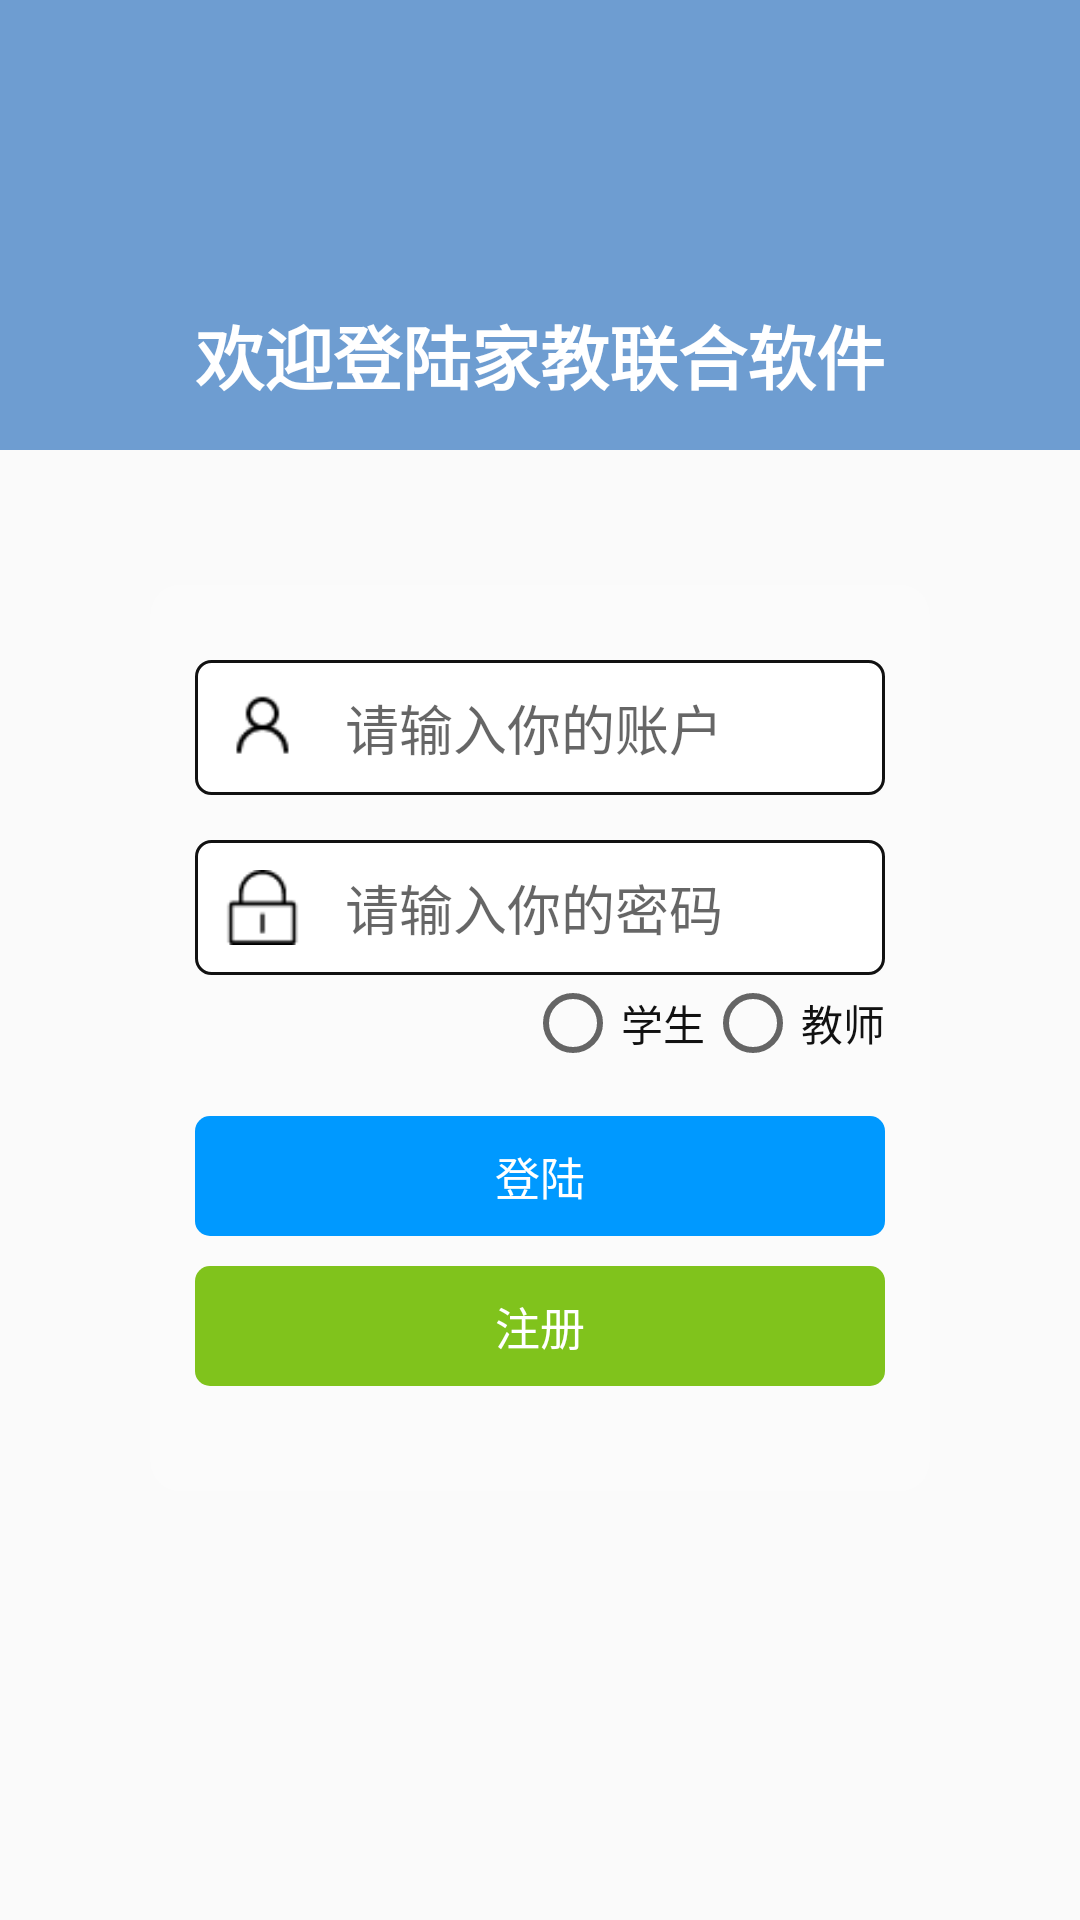

Reconstruct the res/layout file that produces this screen, plus the resources it refers to.
<!-- AndroidManifest.xml: application theme AppTheme -->
<!-- res/layout/fragment_login.xml -->
<?xml version="1.0" encoding="utf-8"?>
<LinearLayout xmlns:android="http://schemas.android.com/apk/res/android"
    xmlns:app="http://schemas.android.com/apk/res-auto"
    android:layout_width="match_parent"
    android:layout_height="match_parent"
    android:orientation="vertical">

    <RelativeLayout
        android:layout_width="match_parent"
        android:layout_height="150dp"
        android:background="@color/color_blue_6e9dd1">

        <TextView
            android:layout_width="wrap_content"
            android:layout_height="wrap_content"
            android:layout_alignParentBottom="true"
            android:layout_centerHorizontal="true"
            android:layout_marginTop="15dp"
            android:layout_marginBottom="15dp"
            android:text="欢迎登陆家教联合软件"
            android:textColor="@color/color_white"
            android:textSize="23sp"
            android:textStyle="bold" />
    </RelativeLayout>


    <LinearLayout
        android:id="@+id/login_ll"
        android:layout_width="match_parent"
        android:layout_height="wrap_content"
        android:layout_centerInParent="true"
        android:layout_marginLeft="50dp"
        android:layout_marginTop="45dp"
        android:layout_marginRight="50dp"
        android:background="@drawable/bg_login_round"
        android:orientation="vertical"
        android:paddingLeft="15dp"
        android:paddingTop="25dp"
        android:paddingRight="15dp"
        android:paddingBottom="25dp"
        app:layout_constraintBottom_toBottomOf="parent"
        app:layout_constraintLeft_toLeftOf="parent"
        app:layout_constraintRight_toRightOf="parent"
        app:layout_constraintTop_toTopOf="parent">


        <RelativeLayout
            android:id="@+id/account_rl"
            android:layout_width="match_parent"
            android:layout_height="45dp"
            android:background="@drawable/bg_login_account">

            <EditText
                android:id="@+id/et_account"
                android:layout_width="match_parent"
                android:layout_height="match_parent"
                android:layout_centerVertical="true"
                android:layout_marginLeft="15dp"
                android:layout_marginRight="5dp"
                android:singleLine="true"
                android:layout_toRightOf="@+id/iv_account"
                android:background="@null"
                android:hint="请输入你的账户"
                android:maxLength="20" />

            <ImageView
                android:id="@+id/iv_account"
                android:layout_width="25dp"
                android:layout_height="25dp"
                android:layout_centerVertical="true"
                android:layout_marginLeft="10dp"
                android:src="@mipmap/ic_account" />
        </RelativeLayout>

        <RelativeLayout
            android:id="@+id/pw_rl"
            android:layout_width="match_parent"
            android:layout_height="45dp"
            android:layout_marginTop="15dp"
            android:background="@drawable/bg_login_account">

            <EditText
                android:id="@+id/et_pw"
                android:layout_width="match_parent"
                android:layout_height="match_parent"
                android:layout_centerVertical="true"
                android:layout_marginLeft="15dp"
                android:singleLine="true"
                android:layout_marginRight="5dp"
                android:layout_toRightOf="@+id/iv_pw"
                android:background="@null"
                android:hint="请输入你的密码"
                android:maxLength="20" />

            <ImageView
                android:id="@+id/iv_pw"
                android:layout_width="25dp"
                android:layout_height="25dp"
                android:layout_centerVertical="true"
                android:layout_marginLeft="10dp"
                android:src="@mipmap/ic_pw" />
        </RelativeLayout>

        <RadioGroup
            android:id="@+id/rd_group"
            android:layout_width="wrap_content"
            android:layout_height="wrap_content"
            android:layout_gravity="end"
            android:layout_marginTop="@dimen/dp_10"
            android:orientation="horizontal">

            <RadioButton
                android:id="@+id/rb_student"
                android:layout_width="wrap_content"
                android:layout_height="wrap_content"
                android:text="学生"
                android:textColor="@color/color_black_111111" />

            <RadioButton
                android:id="@+id/rb_teacher"
                android:layout_width="wrap_content"
                android:layout_height="wrap_content"
                android:text="教师"
                android:textColor="@color/color_black_111111" />

        </RadioGroup>


        <TextView
            android:id="@+id/tv_login"
            android:layout_width="match_parent"
            android:layout_height="40dp"
            android:layout_marginTop="15dp"
            android:layout_weight="2"
            android:background="@drawable/bg_main"
            android:gravity="center"
            android:text="登陆"
            android:textColor="@color/color_white"
            android:textSize="15sp" />

        <TextView
            android:id="@+id/tv_register"
            android:layout_width="match_parent"
            android:layout_height="40dp"
            android:layout_marginTop="10dp"
            android:layout_weight="2"
            android:background="@drawable/bg_login_register"
            android:gravity="center"
            android:text="注册"
            android:textColor="@color/color_white"
            android:textSize="15sp" />

        <RelativeLayout
            android:layout_width="match_parent"
            android:layout_height="wrap_content"
            android:layout_marginTop="10dp">

            <TextView
                android:id="@+id/forget_btn"
                android:layout_width="wrap_content"
                android:layout_height="wrap_content"
                android:layout_alignParentRight="true"
                android:gravity="center"
                android:text="忘记密码"
                android:textColor="@color/color_black"
                android:visibility="gone">

            </TextView>

        </RelativeLayout>


    </LinearLayout>

    <View
        android:id="@+id/line"
        android:layout_width="match_parent"
        android:layout_height="1dp"
        app:layout_constraintTop_toTopOf="@+id/login_ll" />


</LinearLayout>
<!-- resources referenced by this layout -->
<resources>
  <color name="color_black">#000000</color>
  <color name="color_black_111111">#111111</color>
  <color name="color_blue_6e9dd1">#6E9DD1</color>
  <color name="color_white">#FFFFFF</color>
  <!-- drawable bg_login_account (drawable) -->
  <shape xmlns:android="http://schemas.android.com/apk/res/android"
      android:shape="rectangle">
      
  
      
      <solid android:color="#ffffff" />
  
      
      <stroke
      android:width="1dp"
      android:color="@color/color_black_111111"
      />
  
      
      <corners
          android:radius="5dp"
          />
  
  </shape>
  <!-- drawable bg_login_register (drawable) -->
  <shape xmlns:android="http://schemas.android.com/apk/res/android"
      android:shape="rectangle">
      
  
      
      <solid android:color="@color/color_green_80c31c" />
  
      
  
  
  
  
  
      
      <corners
          android:radius="5dp"
          />
  
  </shape>
  <!-- drawable bg_login_round (drawable) -->
  <shape xmlns:android="http://schemas.android.com/apk/res/android"
      android:shape="rectangle">
      
  
      
      <solid android:color="#30ffffff" />
  
      
  
  
  
  
  
      
      <corners
          android:radius="10dp"
          />
  
  </shape>
  <!-- drawable bg_main (drawable) -->
  <shape xmlns:android="http://schemas.android.com/apk/res/android"
      android:shape="rectangle">
      
  
      
      <solid android:color="@color/color_blue_0099ff" />
  
      
  
  
  
  
  
      
      <corners
          android:radius="5dp"
          />
  
  </shape>
  <!-- mipmap ic_account: png bitmap (mipmap-xhdpi, 533 bytes) -->
  <!-- mipmap ic_pw: png bitmap (mipmap-xhdpi, 438 bytes) -->
  <style name="AppTheme" parent="Theme.AppCompat.Light.DarkActionBar">
      
      <item name="colorPrimary">@color/colorPrimary</item>
      <item name="colorPrimaryDark">@color/colorPrimaryDark</item>
      <item name="colorAccent">@color/colorAccent</item>
    </style>
  <color name="color_green_80c31c">#80C31C</color>
  <color name="color_blue_0099ff">#0099FF</color>
  <color name="colorPrimary">#6200EE</color>
  <color name="colorPrimaryDark">#3700B3</color>
  <color name="colorAccent">#03DAC5</color>
</resources>
